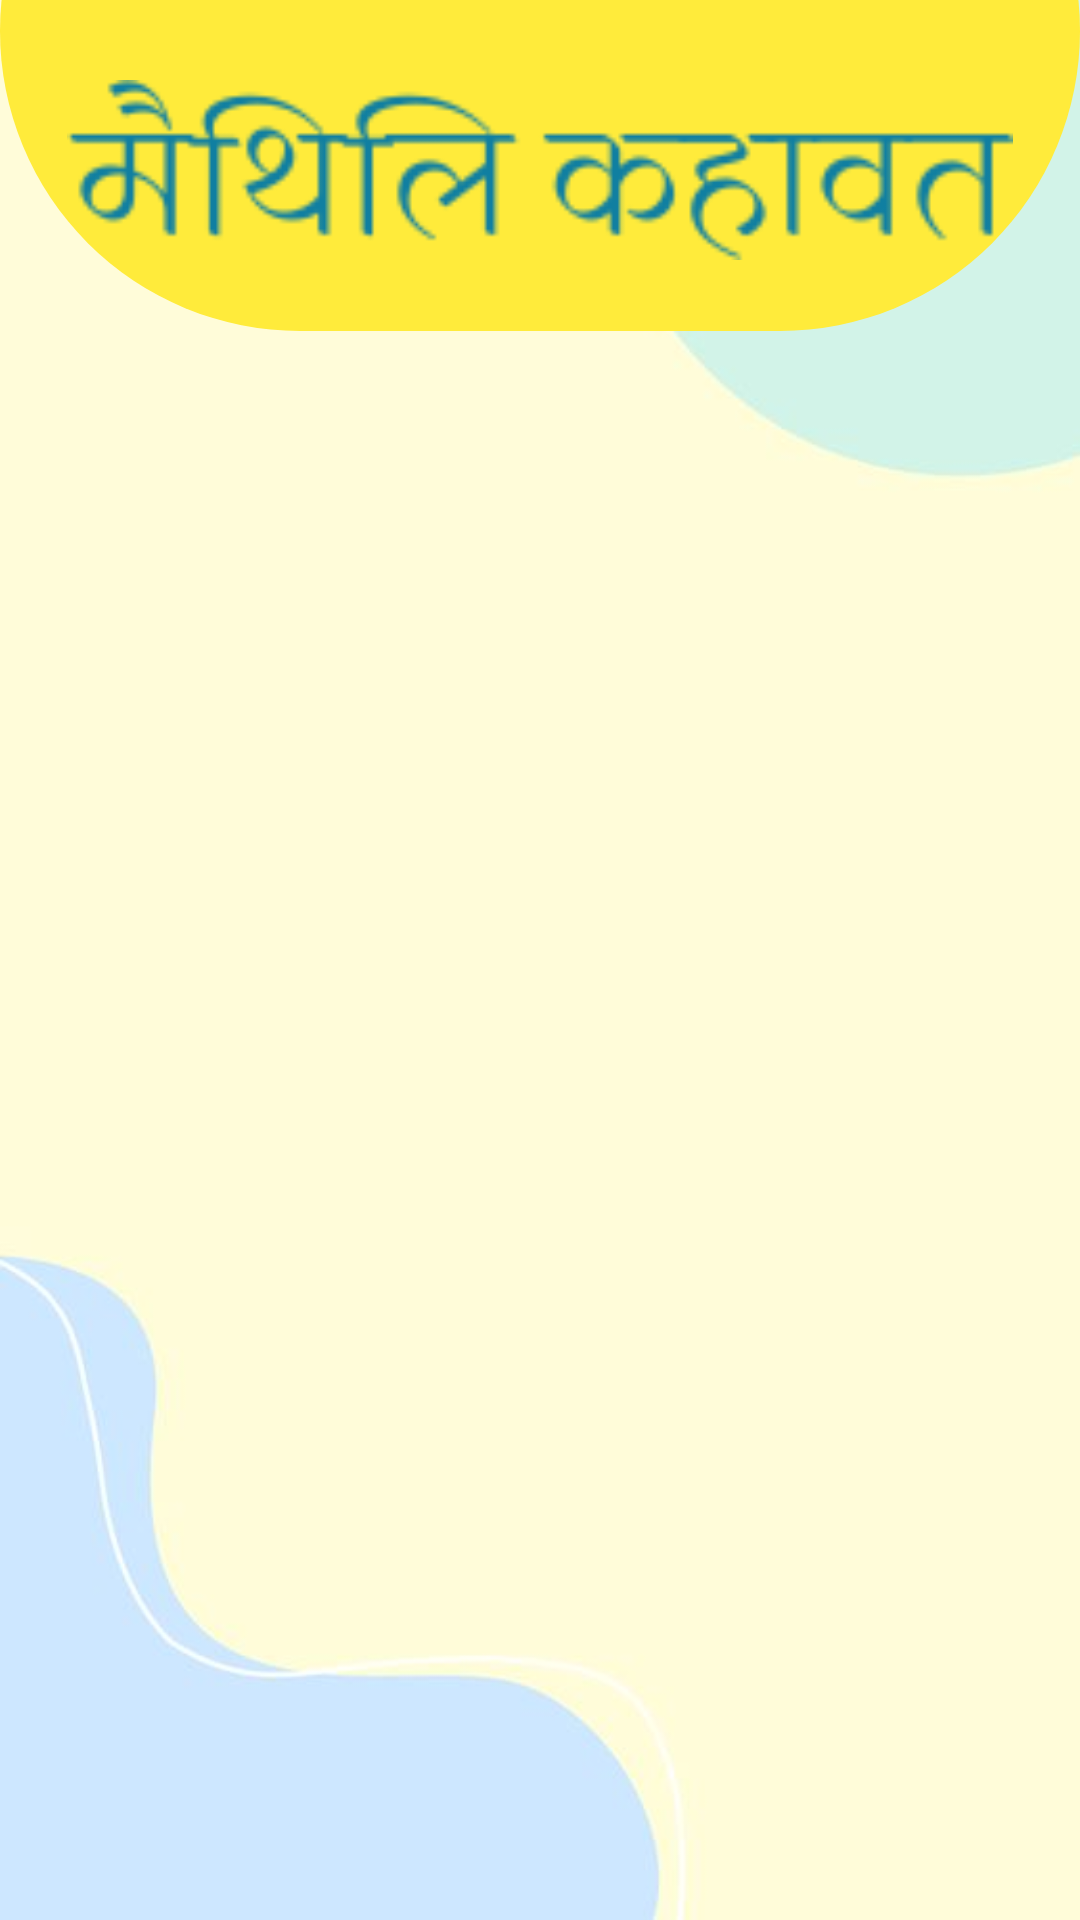

Produce the Android XML layout that renders to this screen, including the resource entries it uses.
<!-- AndroidManifest.xml: application theme Theme.MaithiliKahawat -->
<!-- res/layout/activity_display1.xml -->
<?xml version="1.0" encoding="utf-8"?>
<LinearLayout xmlns:android="http://schemas.android.com/apk/res/android"
    xmlns:app="http://schemas.android.com/apk/res-auto"
    xmlns:tools="http://schemas.android.com/tools"
    android:layout_width="match_parent"
    android:layout_height="match_parent"
    android:orientation="vertical"
    android:layout_gravity="center"
    android:gravity="center"
    android:background="@drawable/bg1"
    tools:context=".display1">
    <ImageView
        android:layout_marginTop="-90dp"
        android:layout_width="match_parent"
        android:layout_height="200dp"
        android:background="@drawable/homebanner"/>
    <ImageView
        android:layout_marginTop="-104dp"
        android:layout_width="match_parent"
        android:layout_height="100dp"
        app:tint="#107FA1"
        android:padding="20dp"
        android:src="@drawable/home"
        android:gravity="center"/>

      <LinearLayout
          android:layout_width="match_parent"
          android:layout_height="0dp"
          android:gravity="center"
          android:layout_weight="10">
          <TextSwitcher
              android:layout_width="wrap_content"
              android:layout_height="wrap_content"
              android:inAnimation="@android:anim/slide_in_left"
              android:id="@+id/textSwitcher1"/>
      </LinearLayout>


    <RelativeLayout
        android:layout_width="wrap_content"
        android:layout_height="0dp"
        android:layout_weight="2">
        <ImageView
            android:id="@+id/backPress"
            android:layout_marginLeft="40dp"
            android:layout_width="60dp"
            android:layout_height="60dp"
            android:background="@drawable/back"/>
        <ImageView
            android:id="@+id/forwardPress"
            android:layout_marginRight="40dp"
            android:layout_width="60dp"
            android:layout_height="60dp"
            android:layout_alignParentRight="true"
            android:background="@drawable/forward"/>
    </RelativeLayout>


</LinearLayout>
<!-- resources referenced by this layout -->
<resources>
  <!-- drawable bg1: jpg bitmap (drawable, 8501 bytes) -->
  <!-- drawable home: png bitmap (drawable, 4567 bytes) -->
  <!-- drawable homebanner (drawable) -->
  <?xml version="1.0" encoding="utf-8"?>
  <shape
      xmlns:android="http://schemas.android.com/apk/res/android"
      android:shape="rectangle">
  
      <solid android:color="#FFEB3B"/>
        <corners android:radius="150dp"/>
          <padding android:bottom="10dp"/>
  
  </shape>
  <style name="Theme.MaithiliKahawat" parent="Theme.MaterialComponents.DayNight.DarkActionBar">
          
          <item name="colorPrimary">@color/purple_500</item>
          <item name="colorPrimaryVariant">@color/purple_700</item>
          <item name="colorOnPrimary">@color/white</item>
          
          <item name="colorSecondary">@color/teal_200</item>
          <item name="colorSecondaryVariant">@color/teal_700</item>
          <item name="colorOnSecondary">@color/black</item>
          
          <item name="android:statusBarColor">?attr/colorPrimaryVariant</item>
          
      </style>
  <color name="purple_500">#FF6200EE</color>
  <color name="purple_700">#FF3700B3</color>
  <color name="white">#FFFFFFFF</color>
  <color name="teal_200">#FF03DAC5</color>
  <color name="teal_700">#FF018786</color>
  <color name="black">#FF000000</color>
</resources>
